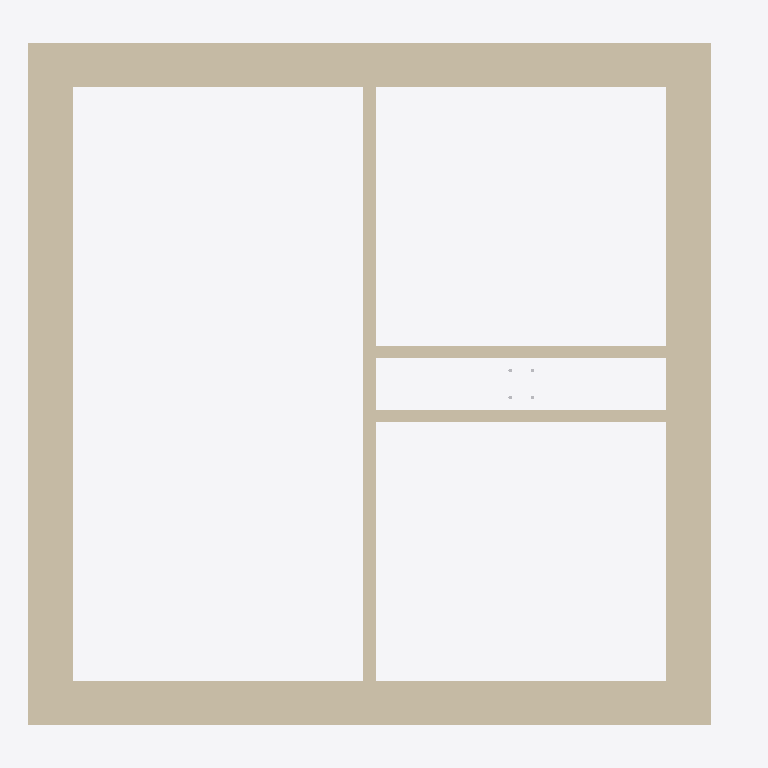
Plan cut of the same IFC building model at storey 'L2' (level 3.00 m, cut at 4.40 m), seen from above with north up, elements coloured by IFC class: 7 walls (beige). Cut surfaces are drawn darker.
Extent 6.7 m × 6.4 m × 3.9 m (x, y, z). Storeys (7): Pipe depth (hot) at -0.60 m; Pipe depth (cold) at -0.50 m; L1 at 0.00 m; Sink height at 0.90 m; L3 at 2.30 m; L2 at 3.00 m; Pipe height at 3.30 m. Elements (49): 22 IfcFlowSegment, 12 IfcFlowFitting, 7 IfcBuildingElementProxy, 7 IfcWallStandardCase, 1 IfcSlab.

HEADER;
FILE_DESCRIPTION(('ViewDefinition [CoordinationView]','RevitIdentifiers [ContentGUID: 6122bfc6-d01c-439e-84f7-53470c567acb, VersionGUID: 3fdcf7d1-82ae-4efb-ada9-5e4ead7ace11, NumberOfSaves: 2]','CoordinateReference [CoordinateBase: Shared Coordinates, ProjectSite: Default Site]'),'2;1');
FILE_NAME('Example_MST.ifc','2026-02-16T21:17:51+01:00',(''),(''),'ODA SDAI 24.6','Autodesk Revit 24.3.40.26 (ENU) - IFC 24.3.40.26','');
FILE_SCHEMA(('IFC2X3'));
ENDSEC;
DATA;
#27=IFCPROJECT('1NNk23r4fCdBG4Kwzz8Urx',#18,'Project Number',$,$,'Project Name','Project Status',(#22),#3218);
#62=IFCSITE('1NNk23r4fCdBG4Kwzz8Urv',#18,'Default',$,$,#61,$,$,.ELEMENT.,(42,21,31,401672),(-71,-3,-24,-345703),0.0,$,$);
#32=IFCBUILDING('1NNk23r4fCdBG4Kwzz8Urw',#18,'Building Name',$,$,#30,$,'Building Name',.ELEMENT.,$,$,#31);
#36=IFCBUILDINGSTOREY('1iDZV_Brn0Z9GW0EFhImMT',#18,'Pipe depth (hot)',$,'Level:1/4" Head',#35,$,'Pipe depth (hot)',.ELEMENT.,-600.0);
#40=IFCBUILDINGSTOREY('1iDZV_Brn0Z9GW0EFhIn1x',#18,'Pipe depth (cold)',$,'Level:1/4" Head',#39,$,'Pipe depth (cold)',.ELEMENT.,-500.00000000000006);
#43=IFCBUILDINGSTOREY('2JF4e6axWHqu3u0C1FZlmi',#18,'L1',$,'Level:1/4" Head',#42,$,'L1',.ELEMENT.,0.0);
#47=IFCBUILDINGSTOREY('1iDZV_Brn0Z9GW0EFhIosK',#18,'Sink height',$,'Level:1/4" Head',#46,$,'Sink height',.ELEMENT.,900.0000000000001);
#51=IFCBUILDINGSTOREY('20rBv4HojAY8M3avWLHA33',#18,'L3',$,'Level:1/4" Head',#50,$,'L3',.ELEMENT.,2300.000000000009);
#55=IFCBUILDINGSTOREY('1ZGO8hrFCHqw0v0026FpFv',#18,'L2',$,'Level:1/4" Head',#54,$,'L2',.ELEMENT.,3000.0);
#59=IFCBUILDINGSTOREY('1iDZV_Brn0Z9GW0EFhInC2',#18,'Pipe height',$,'Level:1/4" Head',#58,$,'Pipe height',.ELEMENT.,3300.0);
#508=IFCWALLSTANDARDCASE('3S3VgMDFLDiPHeIJPk5HTj',#18,'Basic Wall:Basic wall ex:1200689',$,'Basic Wall:Basic wall ex',#492,#507,'1200717');
#590=IFCWALLSTANDARDCASE('3S3VgMDFLDiPHeIJPk5HSc',#18,'Basic Wall:Basic wall ex:1200762',$,'Basic Wall:Basic wall ex',#578,#589,'1200718');
#613=IFCWALLSTANDARDCASE('20rBv4HojAY8M3avWLHAgu',#18,'Basic Wall:Basic wall ex:1201621',$,'Basic Wall:Basic wall ex',#601,#612,'1200719');
#636=IFCWALLSTANDARDCASE('20rBv4HojAY8M3avWLHAad',#18,'Basic Wall:Basic wall ex:1201738',$,'Basic Wall:Basic wall ex',#624,#635,'1200720');
#348=IFCWALLSTANDARDCASE('3$Sc93izfEuuDAiaR0$6h3',#18,'Basic Wall:Basic wall:1200264',$,'Basic Wall:Basic wall',#332,#347,'1200245');
#473=IFCWALLSTANDARDCASE('3S3VgMDFLDiPHeIJPk5HIn',#18,'Basic Wall:Basic wall:1200621',$,'Basic Wall:Basic wall',#461,#472,'1200716');
#694=IFCWALLSTANDARDCASE('1iDZV_Brn0Z9GW0EFhIoO4',#18,'Basic Wall:Partition wall:1202004',$,'Basic Wall:Partition wall',#682,#693,'1202004');
ENDSEC;
